Dataset: cleaned_data (GitHub, ChamHerman/mango-ripeness-grading). Classes: fully ripe, overripe, unripe.

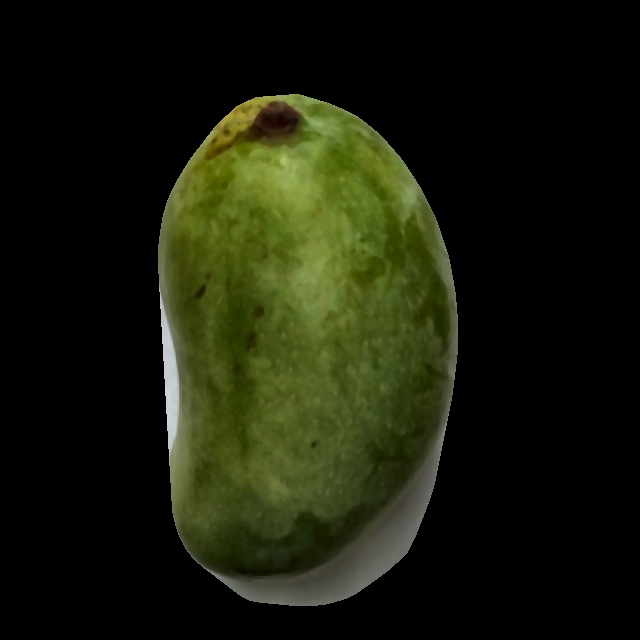
Label: unripe

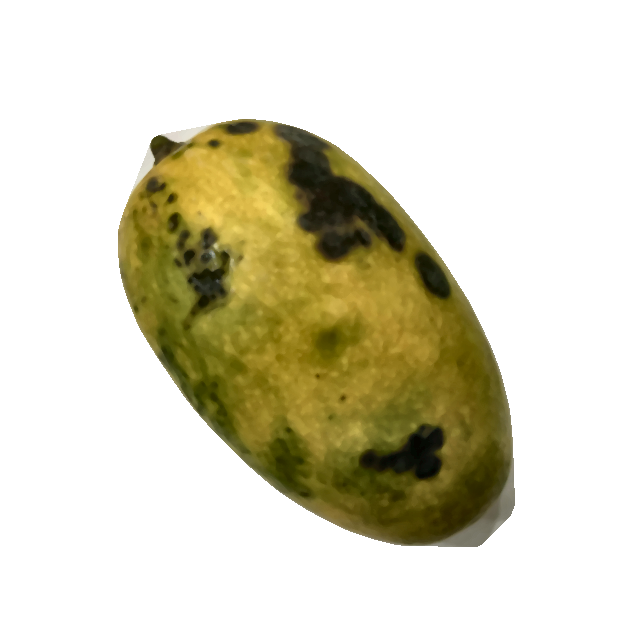
Label: overripe

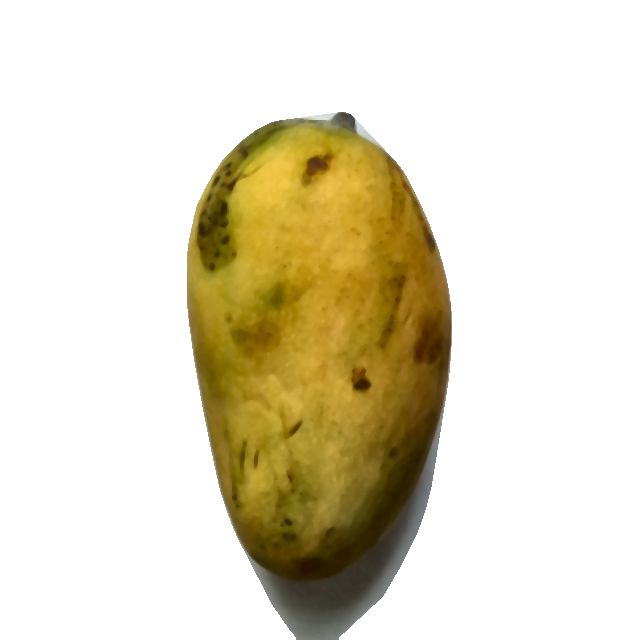
Label: fully ripe

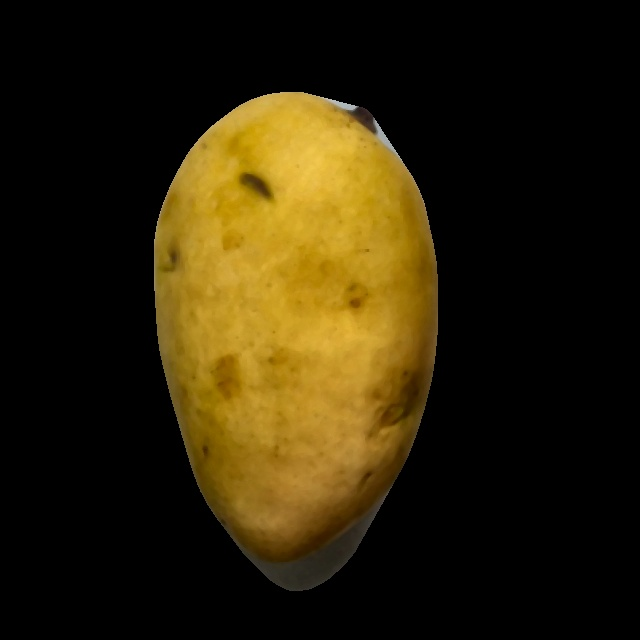
Label: fully ripe

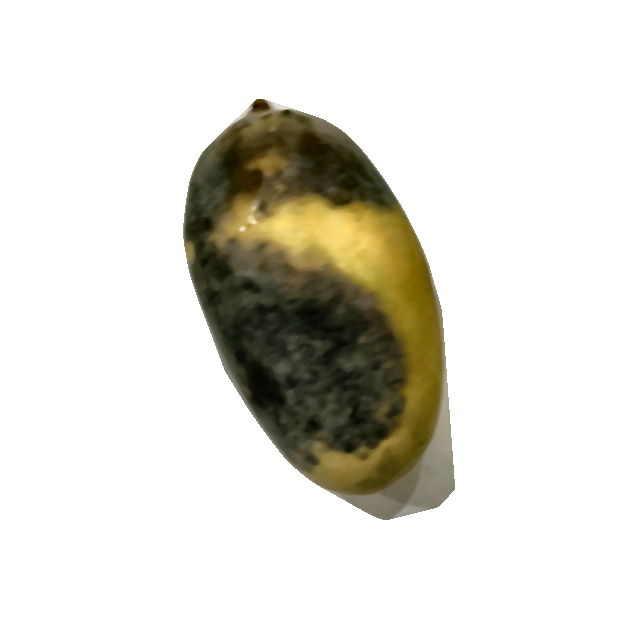
Label: overripe

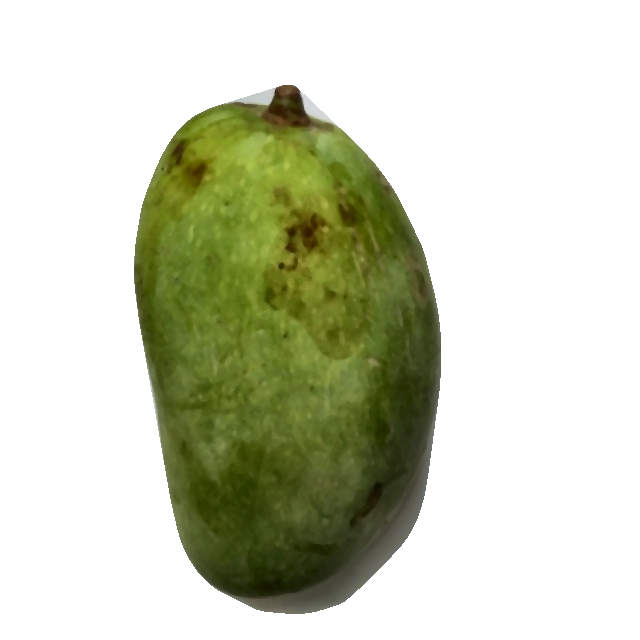
Label: unripe
